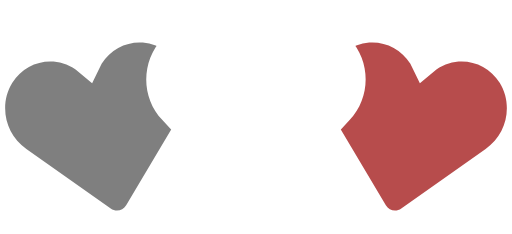
t = 0.00 s
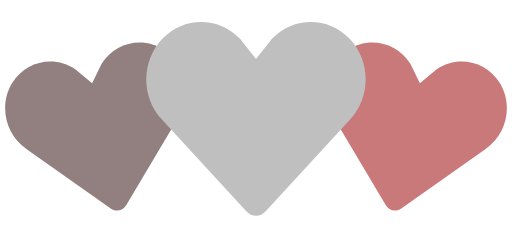
t = 0.18 s
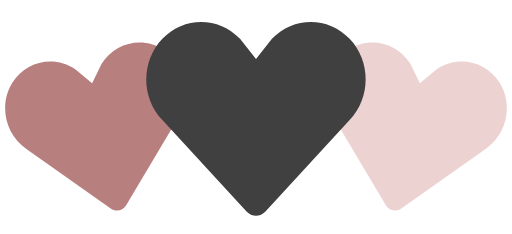
t = 0.53 s
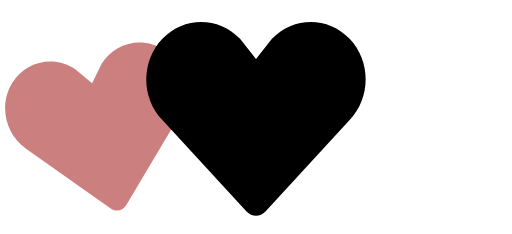
t = 0.70 s
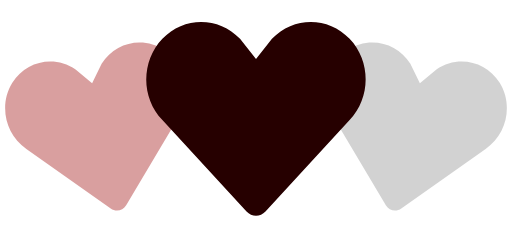
t = 0.88 s
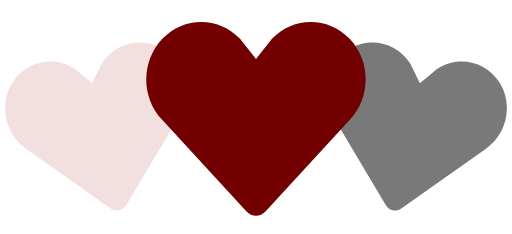
t = 1.23 s

The animated SVG that drew these frames (rendered in a browser with its animation timeline set to each time). Animation: 3 SMIL elements (animate=3); one cycle of 1.40 s, repeats indefinitely.

<!-- By Sam Herbert (@sherb), for everyone. More @ http://goo.gl/7AJzbL -->
<svg width="140" height="64" viewBox="0 0 140 64" xmlns="http://www.w3.org/2000/svg" fill="#fff">
    <path d="M30.262 57.02L7.195 40.723c-5.84-3.976-7.56-12.06-3.842-18.063 3.715-6 11.467-7.65 17.306-3.68l4.52 3.76 2.6-5.274c3.717-6.002 11.47-7.65 17.305-3.68 5.84 3.97 7.56 12.054 3.842 18.062L34.49 56.118c-.897 1.512-2.793 1.915-4.228.9z" fill-opacity=".5">
        <animate attributeName="fill"
                 begin="0.0s" dur="1.4s"
                 values="#000;#990000;#FFF"
                 calcMode="linear"
                 repeatCount="indefinite" />
    </path>
    <path fill="#722a24" d="M105.512 56.12l-14.44-24.272c-3.716-6.008-1.996-14.093 3.843-18.062 5.835-3.97 13.588-2.322 17.306 3.68l2.6 5.274 4.52-3.76c5.84-3.97 13.592-2.32 17.307 3.68 3.718 6.003 1.998 14.088-3.842 18.064L109.74 57.02c-1.434 1.014-3.33.61-4.228-.9z" fill-opacity=".7">
        <animate attributeName="fill"
             begin="0.0s" dur="1.4s"
             values="#990000;#FFF;#000"
             calcMode="linear"
             repeatCount="indefinite" />
    </path>
    <path d="M67.408 57.834l-23.01-24.98c-5.864-6.15-5.864-16.108 0-22.248 5.86-6.14 15.37-6.14 21.234 0L70 16.168l4.368-5.562c5.863-6.14 15.375-6.14 21.235 0 5.863 6.14 5.863 16.098 0 22.247l-23.007 24.98c-1.43 1.556-3.757 1.556-5.188 0z">
        <animate attributeName="fill"
                 begin="0.0s" dur="1.4s"
                 values="#FFF;#000;#990000"
                 calcMode="linear"
                 repeatCount="indefinite" />
    </path>
</svg>
